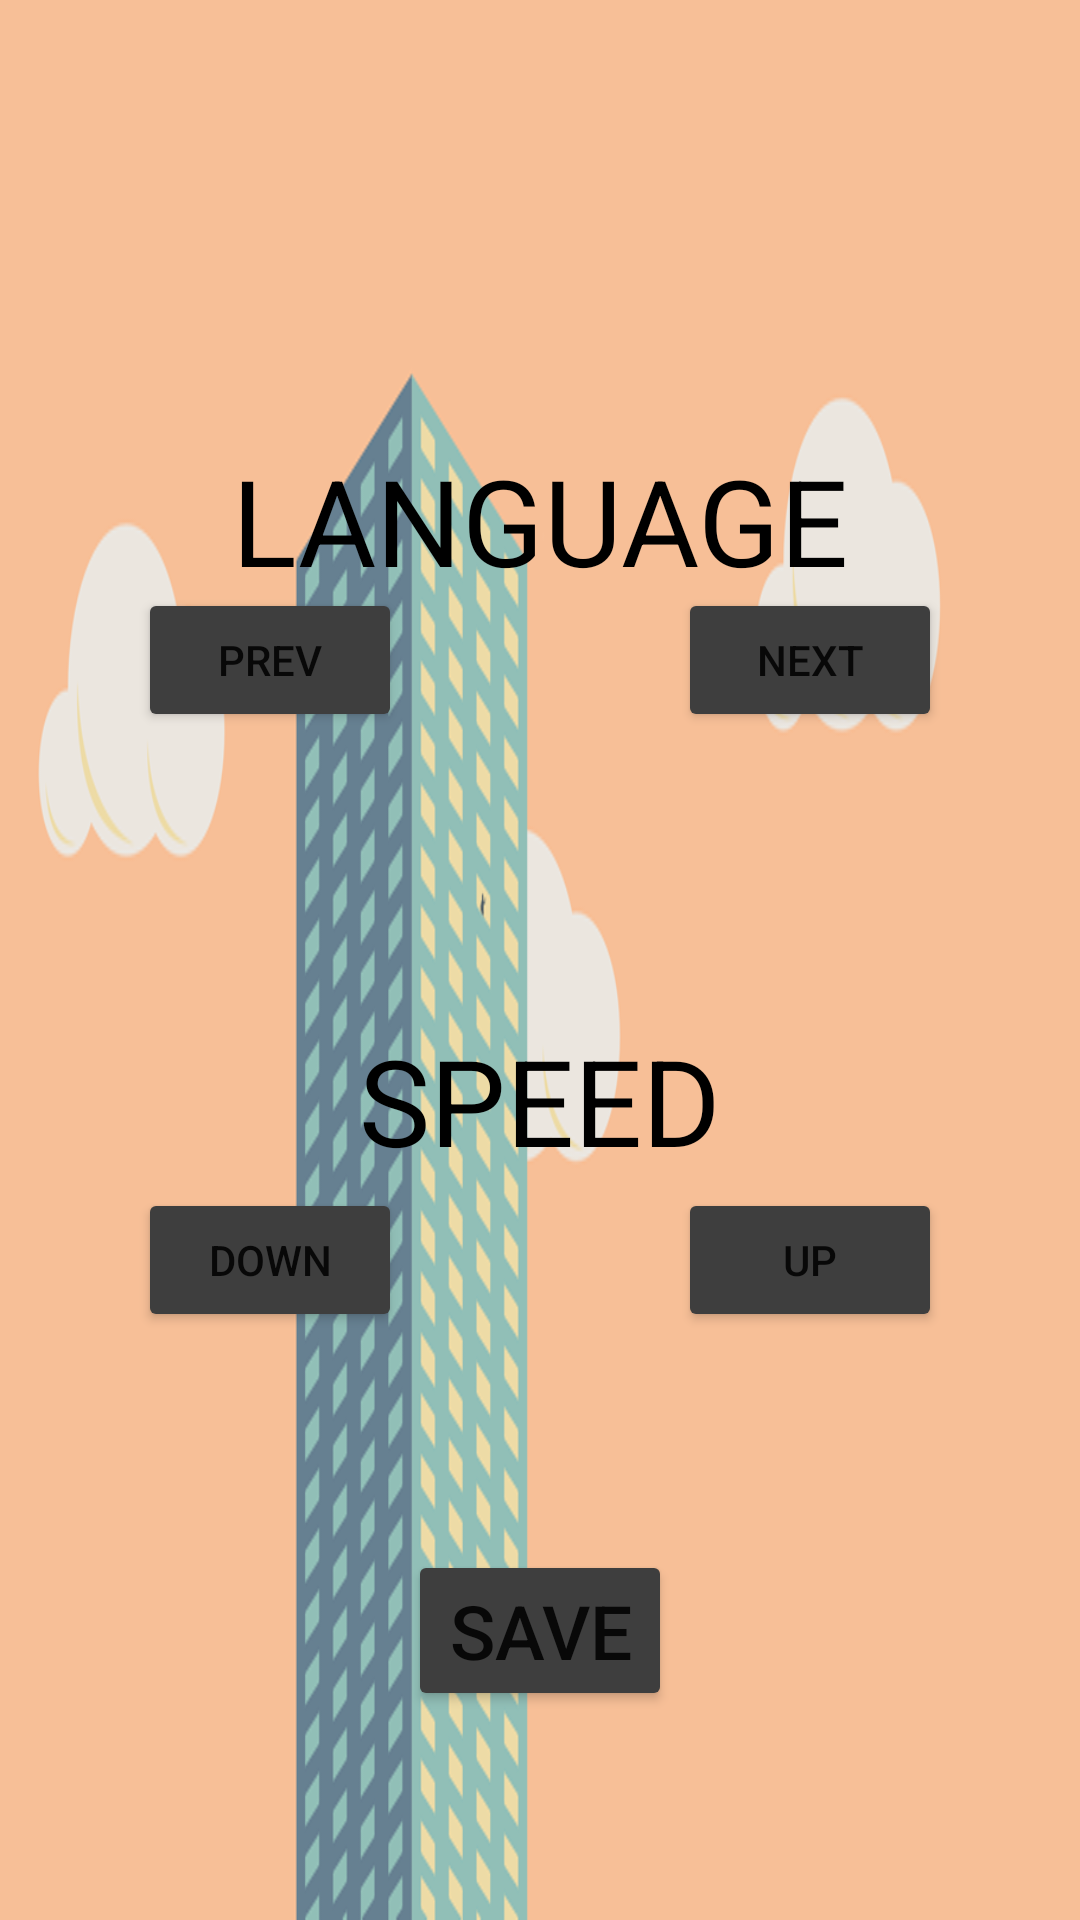

Here is an Android app screen rendered from its layout file. Give the layout XML and the strings, colors and styles it references.
<!-- AndroidManifest.xml: application theme Theme.LucidMain -->
<!-- res/layout/activity_settings.xml -->
<?xml version="1.0" encoding="utf-8"?>
<androidx.constraintlayout.widget.ConstraintLayout xmlns:android="http://schemas.android.com/apk/res/android"
    xmlns:app="http://schemas.android.com/apk/res-auto"
    xmlns:tools="http://schemas.android.com/tools"
    android:layout_width="match_parent"
    android:layout_height="match_parent"
    tools:context=".settings">

    <ImageView
        android:id="@+id/background"
        android:layout_width="match_parent"
        android:layout_height="match_parent"
        android:background="@drawable/backgroundsettings"
        app:layout_constraintBottom_toBottomOf="parent"
        app:layout_constraintEnd_toEndOf="parent"
        app:layout_constraintTop_toTopOf="parent" />

    <TextView
        android:id="@+id/speedDisplay"
        android:layout_width="wrap_content"
        android:layout_height="wrap_content"
        android:layout_marginTop="200dp"
        android:clickable="false"
        android:gravity="center"
        android:inputType="number"
        android:text=""
        android:textSize="40sp"
        app:layout_constraintBottom_toBottomOf="parent"
        app:layout_constraintEnd_toEndOf="parent"
        app:layout_constraintStart_toStartOf="parent"
        app:layout_constraintTop_toTopOf="@+id/background" />

    <Button
        android:id="@+id/speedUp"
        android:layout_width="wrap_content"
        android:layout_height="wrap_content"
        android:layout_marginTop="200dp"
        android:text="up"
        app:backgroundTint="#3E3E3E"
        app:layout_constraintBottom_toBottomOf="parent"
        app:layout_constraintEnd_toEndOf="@+id/background"
        app:layout_constraintStart_toEndOf="@+id/speedDisplay"
        app:layout_constraintTop_toTopOf="parent" />

    <Button
        android:id="@+id/speedDown"
        android:layout_width="wrap_content"
        android:layout_height="wrap_content"
        android:layout_marginTop="200dp"
        android:text="down"
        app:backgroundTint="#3E3E3E"
        app:layout_constraintBottom_toBottomOf="parent"
        app:layout_constraintEnd_toStartOf="@+id/speedDisplay"
        app:layout_constraintStart_toStartOf="parent"
        app:layout_constraintTop_toTopOf="parent" />

    <TextView
        android:id="@+id/langDisplay"
        android:layout_width="wrap_content"
        android:layout_height="wrap_content"
        android:layout_marginBottom="200dp"
        android:textSize="30sp"
        android:clickable="false"
        android:text=""
        android:gravity="center"
        app:layout_constraintBottom_toBottomOf="parent"
        app:layout_constraintEnd_toEndOf="parent"
        app:layout_constraintStart_toStartOf="parent"
        app:layout_constraintTop_toTopOf="@+id/background" />

    <Button
        android:id="@+id/langNext"
        android:layout_width="wrap_content"
        android:layout_height="wrap_content"
        android:layout_marginBottom="200dp"
        android:text="NEXT"
        app:backgroundTint="#3E3E3E"
        app:layout_constraintBottom_toBottomOf="parent"
        app:layout_constraintEnd_toEndOf="@+id/background"
        app:layout_constraintStart_toEndOf="@+id/langDisplay"
        app:layout_constraintTop_toTopOf="parent" />

    <Button
        android:id="@+id/langPrev"
        android:layout_width="wrap_content"
        android:layout_height="wrap_content"
        android:layout_marginBottom="200dp"
        android:text="PREV"
        app:backgroundTint="#3E3E3E"
        app:layout_constraintBottom_toBottomOf="parent"
        app:layout_constraintEnd_toStartOf="@+id/langDisplay"
        app:layout_constraintStart_toStartOf="parent"
        app:layout_constraintTop_toTopOf="parent" />

    <TextView
        android:id="@+id/language"
        android:layout_width="wrap_content"
        android:layout_height="wrap_content"
        android:text="LANGUAGE"
        android:textColor="#000000"
        android:textSize="40sp"
        app:layout_constraintBottom_toTopOf="@+id/langDisplay"
        app:layout_constraintEnd_toEndOf="parent"
        app:layout_constraintStart_toStartOf="parent" />

    <TextView
        android:id="@+id/speed"
        android:layout_width="wrap_content"
        android:layout_height="wrap_content"
        android:text="SPEED"
        android:textColor="#000000"
        android:textSize="40sp"
        app:layout_constraintBottom_toTopOf="@+id/speedDisplay"
        app:layout_constraintEnd_toEndOf="parent"
        app:layout_constraintStart_toStartOf="parent" />

    <Button
        android:id="@+id/saveButton"
        android:layout_width="wrap_content"
        android:layout_height="wrap_content"
        android:text="SAVE"
        android:textSize="25sp"
        app:backgroundTint="#3E3E3E"
        app:layout_constraintBottom_toBottomOf="parent"
        app:layout_constraintEnd_toEndOf="parent"
        app:layout_constraintStart_toStartOf="parent"
        app:layout_constraintTop_toBottomOf="@+id/speedDisplay" />


</androidx.constraintlayout.widget.ConstraintLayout>
<!-- resources referenced by this layout -->
<resources>
  <!-- drawable backgroundsettings: png bitmap (drawable, 85006 bytes) -->
  <style name="Theme.LucidMain" parent="Theme.MaterialComponents.DayNight.NoActionBar">
          
          <item name="colorPrimary">@color/purple_500</item>
          <item name="colorPrimaryVariant">#39B0E7</item>
          <item name="colorOnPrimary">@color/white</item>
          
          <item name="colorSecondary">@color/teal_200</item>
          <item name="colorSecondaryVariant">@color/teal_700</item>
          <item name="colorOnSecondary">@color/black</item>
          
          <item name="android:statusBarColor" tools:targetApi="l">?attr/colorPrimaryVariant</item>
          
      </style>
  <!-- not gathered from this repository: default colours our renderer supplied (Android Studio template values) -->
  <color name="purple_500">#FF6200EE</color>
  <color name="teal_200">#FF03DAC5</color>
  <color name="teal_700">#FF018786</color>
  <color name="black">#FF000000</color>
  <color name="white">#FFFFFFFF</color>
</resources>
